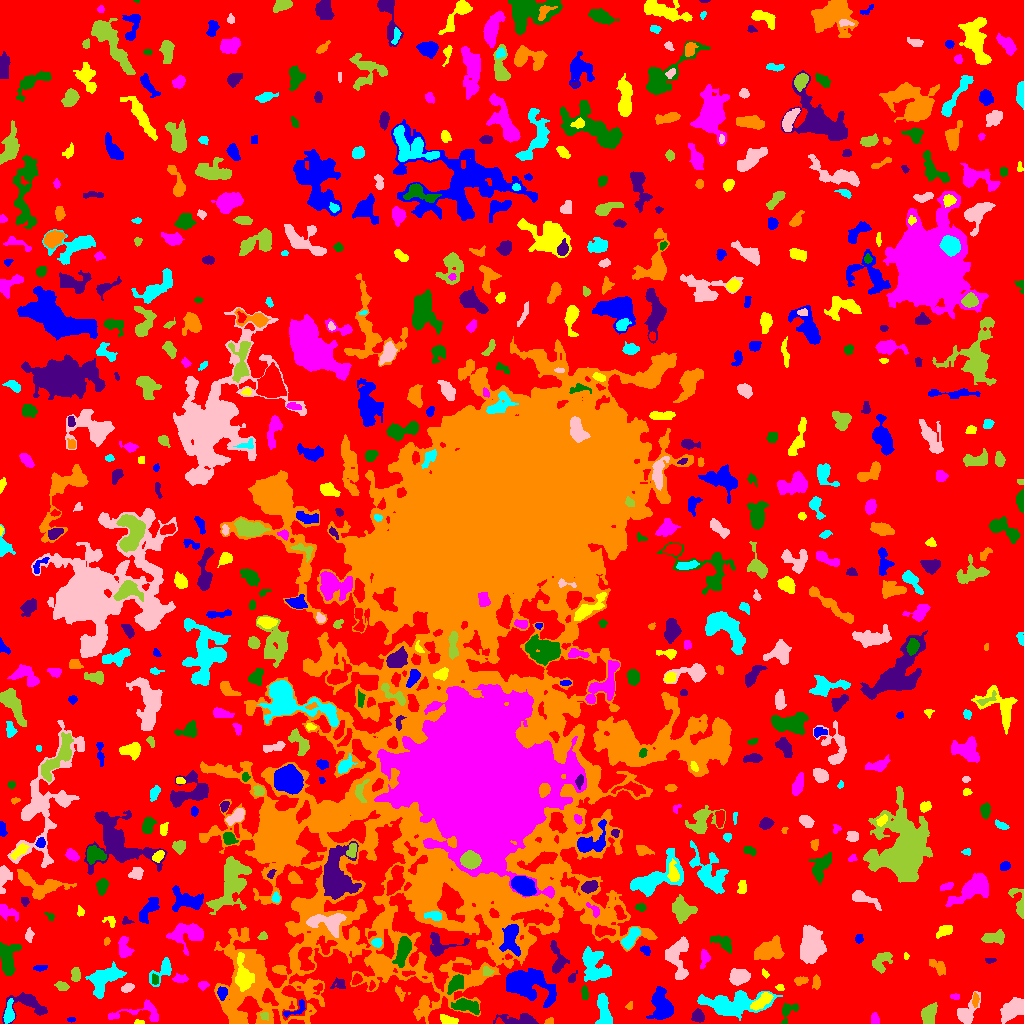

The file beside this chart, header and first rows:
ID, X, Y, A, B, theta, total_flux, mu_max, mu_median, mu_mean, R_fwhm, R_e, R10, R90, x_start, x_end, y_start, y_end, area, greylevel
0, 517.5, 523.7, 312.7, 300.7, -0.4428, 1298604, 12.0, 2.0, 1.851, 66.31, 220.4, 83.83, 357.4, 0, 1023, 0, 1023, 701416, 1.851
1, 70.95, 3.747, 1.646, 1.023, 0.03804, 79.0, 6.0, 2.0, 1.927, 2.111, 1.596, 0.5642, 2.646, 67, 75, 1, 6, 41, 7.927
2, 139.0, 1.265, 2.529, 1.119, -0.02161, 117.0, 5.0, 3.0, 2.659, 2.821, 2.034, 0.7979, 3.038, 134, 144, 0, 4, 44, 6.659
3, 138.9, 12.49, 16.13, 4.611, 0.152, 744.0, 6.0, 2.0, 2.15, 5.67, 5.47, 1.954, 9.253, 108, 158, 2, 24, 346, 6.15
4, 787.7, 13.09, 5.265, 3.193, 0.7726, 267.0, 5.0, 1.0, 1.443, 3.385, 3.613, 1.382, 5.997, 781, 798, 0, 20, 185, 7.443
5, 521.3, 3.552, 10.77, 2.612, -0.03389, 1143, 10.0, 3.0, 3.723, 5.47, 5.046, 1.954, 8.425, 493, 538, 0, 10, 307, 7.723
6, 549, 1.604, 2.126, 1.388, 0.2552, 164.0, 8.0, 2.5, 3.037, 2.459, 2.034, 0.7979, 3.338, 544, 553, 0, 6, 54, 8.037
7, 8.983, 9.297, 5.052, 2.188, 1.457, 462.0, 7.0, 2.0, 2.419, 4.068, 3.7, 1.382, 6.103, 3, 14, 0, 25, 191, 9.419
8, 1013, 14.73, 6.801, 3.908, 0.5731, 2206, 13.0, 5.0, 5.303, 6.887, 6.206, 2.394, 9.674, 1000, 1023, 0, 26, 416, 9.303
9, 264.4, 7.573, 2.295, 1.7, -0.5795, 103.0, 4.0, 2.0, 1.585, 3.241, 2.523, 0.9772, 3.909, 260, 268, 3, 11, 65, 10.58
10, 211.8, 8.042, 2.789, 1.959, -1.199, 306.0, 9.0, 3.0, 3.363, 2.932, 2.764, 0.9772, 4.442, 207, 217, 0, 14, 91, 7.363
11, 296.2, 14.23, 7.5, 2.836, 0.539, 246.0, 4.0, 2.0, 1.77, 5.14, 3.613, 1.493, 5.614, 283, 305, 6, 24, 139, 12.77
12, 448.1, 3.103, 4.234, 2.057, -0.2277, 641.0, 9.0, 4.5, 4.514, 4.754, 3.656, 1.493, 5.614, 440, 458, 0, 9, 142, 9.514
13, 875.2, 3.331, 2.834, 2.022, -1.372, 293.0, 8.0, 3.0, 3.22, 3.568, 2.764, 0.9772, 4.442, 871, 879, 0, 11, 91, 7.22
14, 465.2, 17.98, 6.637, 2.784, -0.1971, 1462, 14.0, 4.0, 4.825, 5.078, 4.951, 1.871, 8.349, 451, 479, 9, 25, 303, 10.83
15, 698, 7.195, 2.931, 2.744, -1.079, 614.0, 9.0, 4.0, 4.205, 4.334, 3.568, 1.382, 5.726, 691, 704, 1, 15, 146, 8.205
16, 629.4, 17.3, 2.034, 1.566, 1.189, 118.0, 5.0, 2.0, 2.314, 2.585, 2.111, 0.7979, 3.478, 625, 632, 14, 22, 51, 6.314
17, 728.4, 19.33, 15.44, 5.44, 0.03156, 3609, 14.0, 3.0, 3.577, 6.333, 8.795, 3.09, 14.98, 697, 782, 3, 33, 1009, 7.577
18, 966.9, 10.05, 7.561, 3.993, 1.012, 1451, 11.0, 4.0, 4.52, 5.47, 5.352, 2.034, 8.795, 957, 980, 0, 32, 321, 7.52
19, 928.6, 7.972, 5.092, 3.009, 1.293, 719.0, 7.0, 3.0, 2.693, 5.14, 4.787, 1.871, 7.442, 921, 937, 0, 21, 267, 7.693
20, 269.2, 25.89, 4.745, 2.913, -0.9162, 617.0, 6.0, 4.0, 3.526, 6.555, 4.549, 1.784, 6.723, 262, 278, 18, 35, 175, 12.53
21, 222, 30.45, 3.081, 2.146, 1.506, 508.0, 10.0, 4.0, 4.379, 3.949, 3.241, 1.262, 5.14, 217, 227, 23, 37, 116, 12.38
22, 761.3, 21.71, 6.539, 2.269, 0.6506, 350.0, 4.0, 2.0, 1.489, 6.155, 4.478, 1.596, 6.864, 750, 773, 13, 31, 235, 8.489
23, 955.1, 27.0, 2.384, 1.381, 0.0, 152.0, 5.0, 3.0, 2.764, 3.09, 2.326, 0.9772, 3.613, 950, 959, 24, 30, 55, 7.764
24, 584.6, 30.45, 3.566, 1.523, -1.488, 196.0, 5.0, 2.0, 2.13, 3.432, 2.985, 1.128, 4.652, 581, 588, 24, 38, 92, 8.13
25, 27.56, 19.88, 10.39, 6.62, -0.09953, 1193, 7.0, 2.0, 2.711, 5.863, 6.129, 2.326, 10.16, 2, 47, 0, 31, 440, 6.711
26, 975.1, 23.55, 3.44, 1.335, 1.563, 175.0, 6.0, 2.0, 2.083, 3.038, 2.523, 0.9772, 4.146, 972, 979, 16, 31, 84, 9.083
27, 603.4, 14.13, 8.326, 3.021, -1.417, 1070, 9.0, 3.0, 3.092, 3.909, 5.642, 1.954, 9.15, 595, 612, 0, 30, 346, 7.092
28, 127.3, 35.56, 2.974, 1.852, 0.433, 351.0, 7.0, 3.0, 3.441, 3.868, 2.985, 1.262, 4.687, 121, 134, 31, 40, 102, 8.441
29, 61.51, 37.23, 3.2, 2.036, -0.3032, 331.0, 6.0, 3.0, 3.037, 4.583, 3.241, 1.262, 5.078, 54, 69, 33, 42, 109, 7.037
30, 884.5, 34.04, 2.159, 1.546, 1.513, 81.0, 3.0, 1.0, 1.397, 2.706, 2.257, 0.7979, 3.613, 881, 888, 30, 39, 58, 6.397
31, 661.4, 17.59, 8.209, 4.816, -1.42, 2970, 12.0, 5.5, 5.52, 9.253, 7.442, 2.877, 11.4, 646, 673, 4, 37, 538, 8.52
32, 780.1, 35.88, 1.754, 1.45, 0.06861, 73.0, 3.0, 1.0, 1.377, 2.706, 2.034, 0.7979, 3.192, 775, 784, 33, 39, 53, 7.377
33, 202.9, 38.36, 2.534, 1.925, 0.2056, 223.0, 6.0, 3.0, 2.753, 3.827, 2.764, 0.9772, 4.297, 198, 209, 33, 42, 81, 8.753
34, 154.6, 44.03, 2.676, 1.725, -1.441, 152.0, 3.0, 2.0, 2.171, 4.107, 2.821, 1.262, 4.068, 152, 158, 39, 50, 70, 8.171
35, 339.3, 39.2, 3.651, 2.873, -0.01638, 343.0, 5.0, 3.0, 2.882, 4.583, 3.568, 1.382, 5.528, 330, 345, 35, 46, 119, 22.88
36, 800.4, 42.97, 3.455, 1.906, 0.1394, 185.0, 4.0, 2.0, 1.779, 4.37, 3.192, 1.262, 4.983, 794, 808, 38, 47, 104, 6.779
37, 104.2, 44.1, 9.586, 5.385, 0.7531, 2914, 11.0, 5.0, 4.914, 8.831, 7.818, 3.09, 11.99, 85, 126, 25, 62, 593, 8.914
38, 680.7, 49.1, 2.112, 1.68, 0.7777, 172.0, 6.0, 2.0, 2.324, 3.192, 2.394, 0.9772, 3.785, 676, 686, 45, 53, 74, 9.324
39, 75.7, 49.44, 3.567, 2.115, 1.526, 493.0, 9.0, 4.0, 3.944, 3.909, 3.432, 1.262, 5.323, 71, 80, 42, 56, 125, 9.944
40, 359.9, 21.43, 29.97, 17.52, -0.2324, 61805, 40.0, 8.0, 9.985, 15.32, 21.51, 7.715, 36.75, 281, 439, 0, 75, 6190, 16.98
41, 527.3, 40.18, 12.12, 7.376, -0.3022, 5510, 13.0, 4.0, 5.064, 10.39, 9.821, 3.868, 15.82, 506, 556, 16, 55, 1088, 10.06
42, 242.3, 48.73, 9.619, 3.58, -1.464, 1150, 8.0, 2.0, 2.674, 6.18, 6.103, 2.257, 9.821, 235, 254, 32, 71, 430, 12.67
43, 179.9, 44.56, 3.707, 2.033, 0.01304, 414.0, 7.0, 4.0, 3.664, 4.37, 3.432, 1.262, 5.232, 172, 188, 41, 50, 113, 8.664
44, 456.1, 40, 5.277, 2.745, 0.8652, 1035, 10.0, 4.0, 4.5, 5.917, 4.687, 1.871, 7.269, 447, 463, 29, 49, 230, 12.5
45, 571.7, 45.03, 3.096, 1.664, 0.9663, 123.0, 4.0, 1.5, 1.662, 3.432, 2.459, 0.9772, 4.029, 568, 577, 41, 53, 74, 6.662
46, 816.4, 41.22, 3.165, 1.588, -1.478, 158.0, 4.0, 1.5, 1.549, 4.029, 2.821, 1.128, 4.37, 812, 820, 34, 49, 102, 6.549
47, 163.9, 54.93, 7.151, 3.049, 0.8996, 345.0, 5.0, 1.0, 1.322, 4.184, 3.7, 1.382, 6.531, 149, 171, 37, 66, 261, 6.322
48, 738.9, 46.68, 4.516, 3.419, 0.1588, 1728, 12.0, 6.0, 5.979, 6.84, 5.046, 2.111, 7.939, 729, 750, 38, 55, 289, 10.98
49, 487.5, 51.48, 2.503, 2.138, -0.5892, 182.0, 5.0, 2.0, 2.092, 3.241, 2.764, 1.128, 4.549, 483, 494, 48, 57, 87, 9.092
50, 842.2, 56.65, 6.041, 1.934, -0.03909, 156.0, 3.0, 1.0, 0.9286, 3.192, 3.478, 1.262, 5.67, 832, 856, 52, 61, 168, 5.929
51, 39.94, 55.46, 3.11, 1.237, 0.06224, 67.0, 2.0, 1.0, 0.8481, 4.068, 2.394, 0.9772, 3.785, 33, 47, 52, 58, 79, 5.848
52, 765.2, 49.52, 2.304, 1.357, -0.9855, 91.0, 4.0, 2.0, 1.784, 2.932, 2.111, 0.7979, 3.478, 762, 769, 45, 55, 51, 6.784
53, 704.8, 65.79, 4.275, 2.025, 1.443, 185.0, 4.0, 1.0, 1.36, 4.442, 3.241, 1.128, 5.015, 700, 710, 55, 74, 136, 8.36
54, 403.3, 73.87, 7.53, 3.117, 1.289, 1439, 8.0, 4.0, 4.065, 8.215, 5.944, 2.394, 9.045, 392, 411, 56, 87, 354, 13.06
55, 989.9, 63.35, 2.456, 1.104, 0.1518, 78.0, 4.0, 1.0, 1.393, 2.706, 2.034, 0.7979, 3.338, 985, 996, 60, 65, 56, 7.393
56, 937.3, 57.04, 5.253, 2.556, -0.6901, 368.0, 4.0, 2.0, 2.079, 6.024, 4.184, 1.693, 6.555, 929, 945, 48, 64, 177, 6.079
57, 593.9, 57.68, 9.073, 6.202, -1.138, 2817, 10.0, 4.0, 4.5, 9.558, 8.117, 3.09, 12.46, 582, 611, 42, 77, 626, 7.5
58, 811.1, 77.82, 8.141, 5.233, 1.528, 5210, 17.0, 7.0, 6.993, 9.236, 8.195, 3.29, 12.83, 800, 826, 60, 98, 745, 10.99
59, 880.6, 62.2, 5.867, 3.459, 0.7975, 856.0, 7.0, 3.0, 3.23, 5.971, 4.983, 1.954, 7.878, 872, 892, 50, 71, 265, 7.23
... 646 more rows
